Dataset: Dataset (GitHub, ahmdfauzrl/Klasifikasi-Jenis-Beras). Classes: IR64 rice medium quality, IR64 rice not feasible, IR64 rice premium quality, Pandan Wangi rice medium quality, Pandan Wangi rice not feasible, Pandan Wangi rice premium quality, Rojolele rice medium quality, Rojolele rice not feasible, Rojolele rice premium quality.

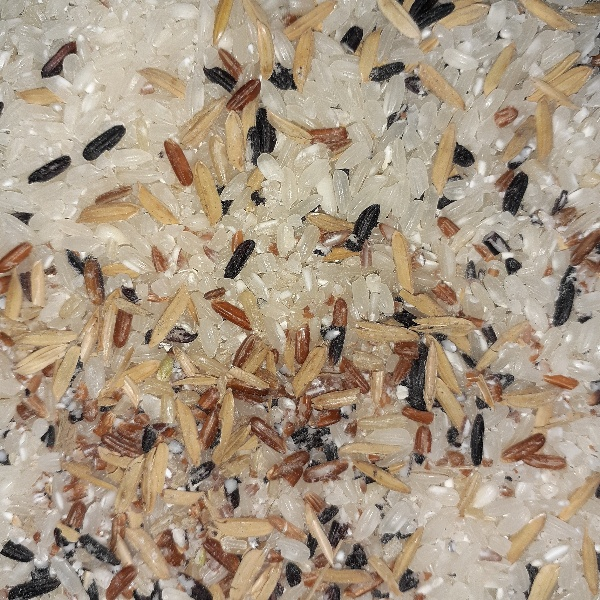
Label: Pandan Wangi rice not feasible

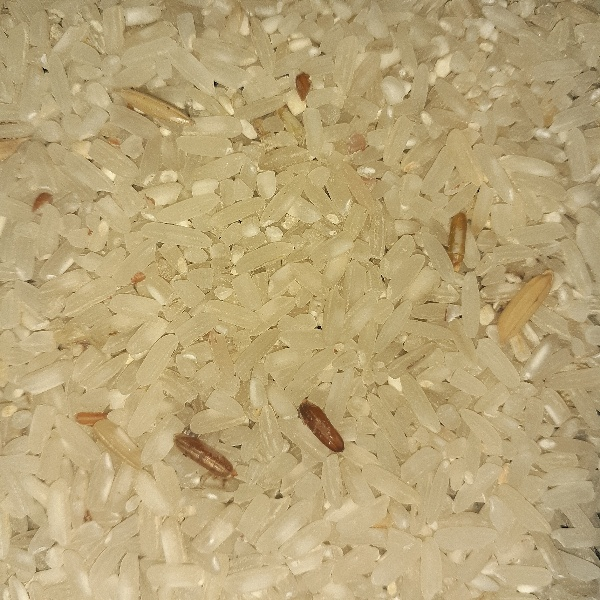
Label: IR64 rice medium quality

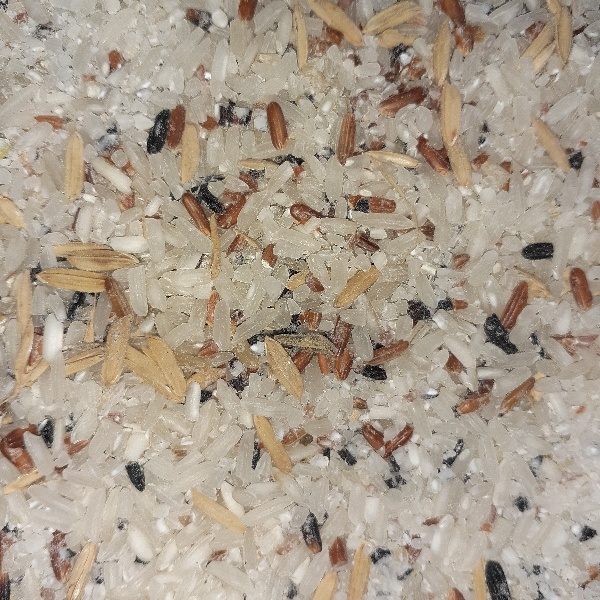
Label: Rojolele rice not feasible

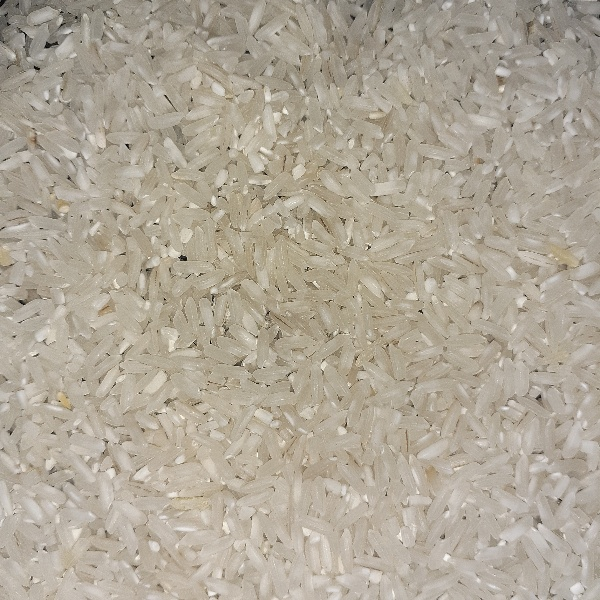
Label: IR64 rice premium quality

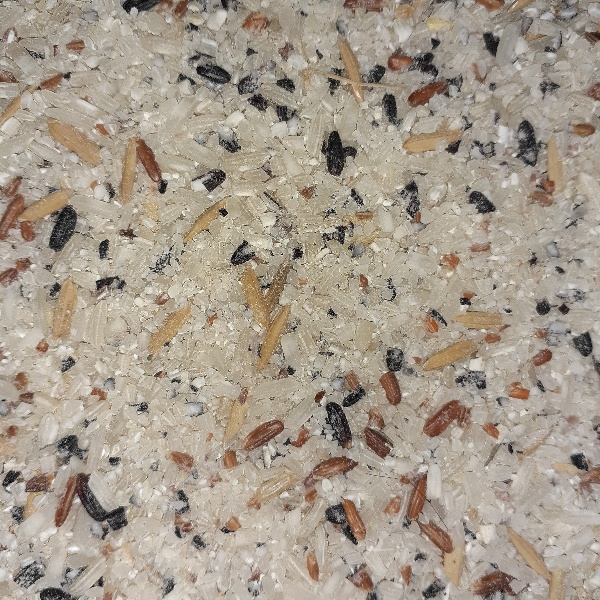
Label: IR64 rice not feasible

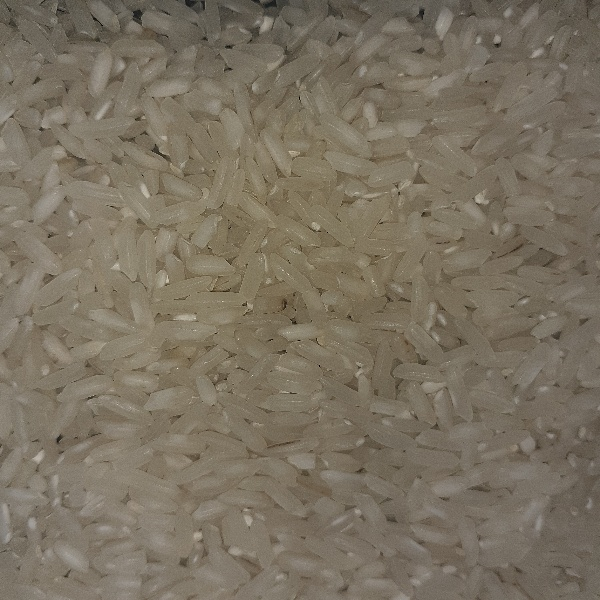
Label: Rojolele rice premium quality
